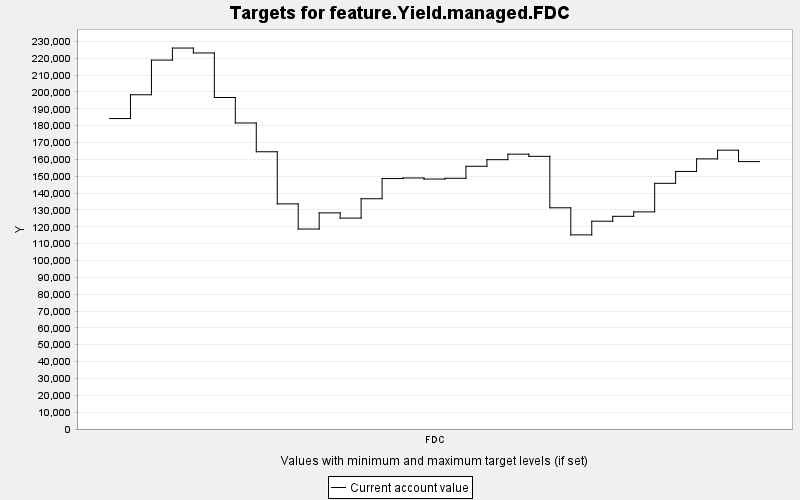

The data file committed next to this chart (first rows):
TARGET, PERIOD, YEAR, PERIODWIDTH, MINIMUM, MAXIMUM, MINWEIGHT, MAXWEIGHT, CURRENT, SUMMARY
feature.Yield.managed.FDC, 0, 0, 10.0, 0.0, 10000, 1.0, 1.0, 184193, 0.0
feature.Yield.managed.FDC, 1, 10, 10.0, 0.0, 10000, 1.0, 1.0, 198302, 0.0
feature.Yield.managed.FDC, 2, 20, 10.0, 0.0, 10000, 1.0, 1.0, 218870, 0.0
feature.Yield.managed.FDC, 3, 30, 10.0, 0.0, 10000, 1.0, 1.0, 226016, 0.0
feature.Yield.managed.FDC, 4, 40, 10.0, 0.0, 10000, 1.0, 1.0, 223099, 0.0
feature.Yield.managed.FDC, 5, 50, 10.0, 0.0, 10000, 1.0, 1.0, 196675, 0.0
feature.Yield.managed.FDC, 6, 60, 10.0, 0.0, 10000, 1.0, 1.0, 181551, 0.0
feature.Yield.managed.FDC, 7, 70, 10.0, 0.0, 10000, 1.0, 1.0, 164490, 0.0
feature.Yield.managed.FDC, 8, 80, 10.0, 0.0, 10000, 1.0, 1.0, 133564, 0.0
feature.Yield.managed.FDC, 9, 90, 10.0, 0.0, 10000, 1.0, 1.0, 118645, 0.0
feature.Yield.managed.FDC, 10, 100, 10.0, 0.0, 10000, 1.0, 1.0, 128229, 0.0
feature.Yield.managed.FDC, 11, 110, 10.0, 0.0, 10000, 1.0, 1.0, 125125, 0.0
feature.Yield.managed.FDC, 12, 120, 10.0, 0.0, 10000, 1.0, 1.0, 136619, 0.0
feature.Yield.managed.FDC, 13, 130, 10.0, 0.0, 10000, 1.0, 1.0, 148596, 0.0
feature.Yield.managed.FDC, 14, 140, 10.0, 0.0, 10000, 1.0, 1.0, 148934, 0.0
feature.Yield.managed.FDC, 15, 150, 10.0, 0.0, 10000, 1.0, 1.0, 148306, 0.0
feature.Yield.managed.FDC, 16, 160, 10.0, 0.0, 10000, 1.0, 1.0, 148747, 0.0
feature.Yield.managed.FDC, 17, 170, 10.0, 0.0, 10000, 1.0, 1.0, 155879, 0.0
feature.Yield.managed.FDC, 18, 180, 10.0, 0.0, 10000, 1.0, 1.0, 159786, 0.0
feature.Yield.managed.FDC, 19, 190, 10.0, 0.0, 10000, 1.0, 1.0, 163057, 0.0
feature.Yield.managed.FDC, 20, 200, 10.0, 0.0, 10000, 1.0, 1.0, 161770, 0.0
feature.Yield.managed.FDC, 21, 210, 10.0, 0.0, 10000, 1.0, 1.0, 131243, 0.0
feature.Yield.managed.FDC, 22, 220, 10.0, 0.0, 10000, 1.0, 1.0, 115168, 0.0
feature.Yield.managed.FDC, 23, 230, 10.0, 0.0, 10000, 1.0, 1.0, 123285, 0.0
feature.Yield.managed.FDC, 24, 240, 10.0, 0.0, 10000, 1.0, 1.0, 126182, 0.0
feature.Yield.managed.FDC, 25, 250, 10.0, 0.0, 10000, 1.0, 1.0, 128817, 0.0
feature.Yield.managed.FDC, 26, 260, 10.0, 0.0, 10000, 1.0, 1.0, 145761, 0.0
feature.Yield.managed.FDC, 27, 270, 10.0, 0.0, 10000, 1.0, 1.0, 152803, 0.0
feature.Yield.managed.FDC, 28, 280, 10.0, 0.0, 10000, 1.0, 1.0, 160259, 0.0
feature.Yield.managed.FDC, 29, 290, 10.0, 0.0, 10000, 1.0, 1.0, 165426, 0.0
feature.Yield.managed.FDC, 30, 300, 10.0, 0.0, 10000, 1.0, 1.0, 158657, 0.0
